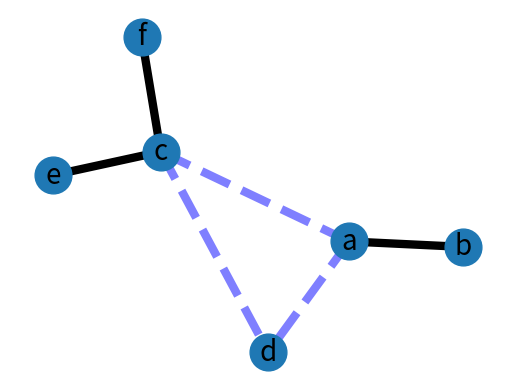

This chart was generated by the following Python code:
#!/usr/bin/env python
"""
An example using Graph as a weighted network.
"""
# Author: Aric Hagberg (hagberg@lanl.gov)
try:
    import matplotlib.pyplot as plt
except:
    raise

import networkx as nx

G = nx.Graph()

G.add_edge('a', 'b', weight=0.6)
G.add_edge('a', 'c', weight=0.2)
G.add_edge('c', 'd', weight=0.1)
G.add_edge('c', 'e', weight=0.7)
G.add_edge('c', 'f', weight=0.9)
G.add_edge('a', 'd', weight=0.3)

elarge = [(u, v) for (u, v, d) in G.edges(data=True) if d['weight'] > 0.5]
esmall = [(u, v) for (u, v, d) in G.edges(data=True) if d['weight'] <= 0.5]

pos = nx.spring_layout(G)  # positions for all nodes

# nodes
nx.draw_networkx_nodes(G, pos, node_size=700)

# edges
nx.draw_networkx_edges(G, pos, edgelist=elarge,
                       width=6)
nx.draw_networkx_edges(G, pos, edgelist=esmall,
                       width=6, alpha=0.5, edge_color='b', style='dashed')

# labels
nx.draw_networkx_labels(G, pos, font_size=20, font_family='sans-serif')

plt.axis('off')
plt.savefig("weighted_graph.png")  # save as png
plt.show()  # display
